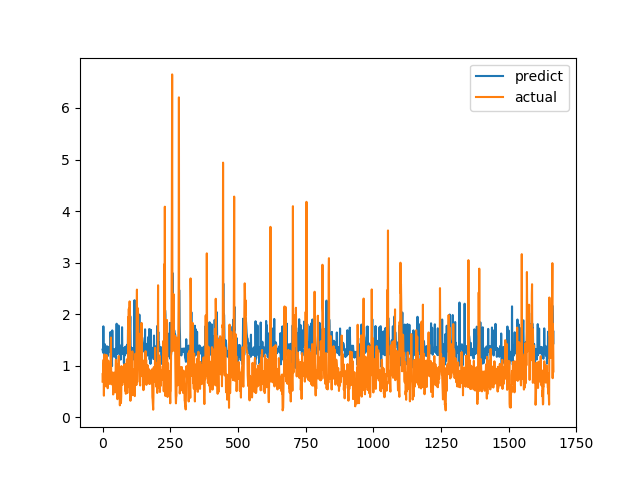

Source data for this figure (header and first rows):
predict, actual
1.313, 0.6915
1.292, 0.8558
1.253, 0.7094
1.764, 1.015
1.318, 1.116
1.399, 0.4183
1.202, 1.002
1.365, 1.219
1.42, 1.143
1.052, 0.6528
1.312, 0.6747
1.25, 0.601
1.305, 0.6695
1.237, 0.6538
1.281, 0.7814
1.298, 1.206
1.378, 0.8469
1.374, 0.8286
1.362, 0.6482
1.327, 0.5624
1.191, 0.7183
1.283, 1.1
1.349, 0.9542
1.327, 0.729
1.367, 0.6694
1.267, 0.8631
1.344, 0.6465
1.314, 0.8223
1.328, 0.9236
1.653, 0.8301
1.252, 1.067
1.137, 1.546
1.487, 0.6827
1.249, 0.6386
1.354, 0.6464
0.993, 0.6881
1.685, 0.7274
1.235, 0.65
1.211, 0.8694
1.325, 0.4409
1.282, 0.4519
1.252, 0.7575
1.248, 0.4952
1.174, 0.6851
1.272, 0.7244
1.261, 0.8654
1.317, 0.74
1.322, 0.8071
1.251, 0.8204
1.334, 1.114
1.04, 1.109
1.408, 0.4751
1.814, 1.039
1.371, 0.9458
1.375, 0.7878
1.356, 0.3505
1.228, 0.9368
1.326, 0.9868
1.426, 0.647
1.781, 1.03
... 1,606 more rows
